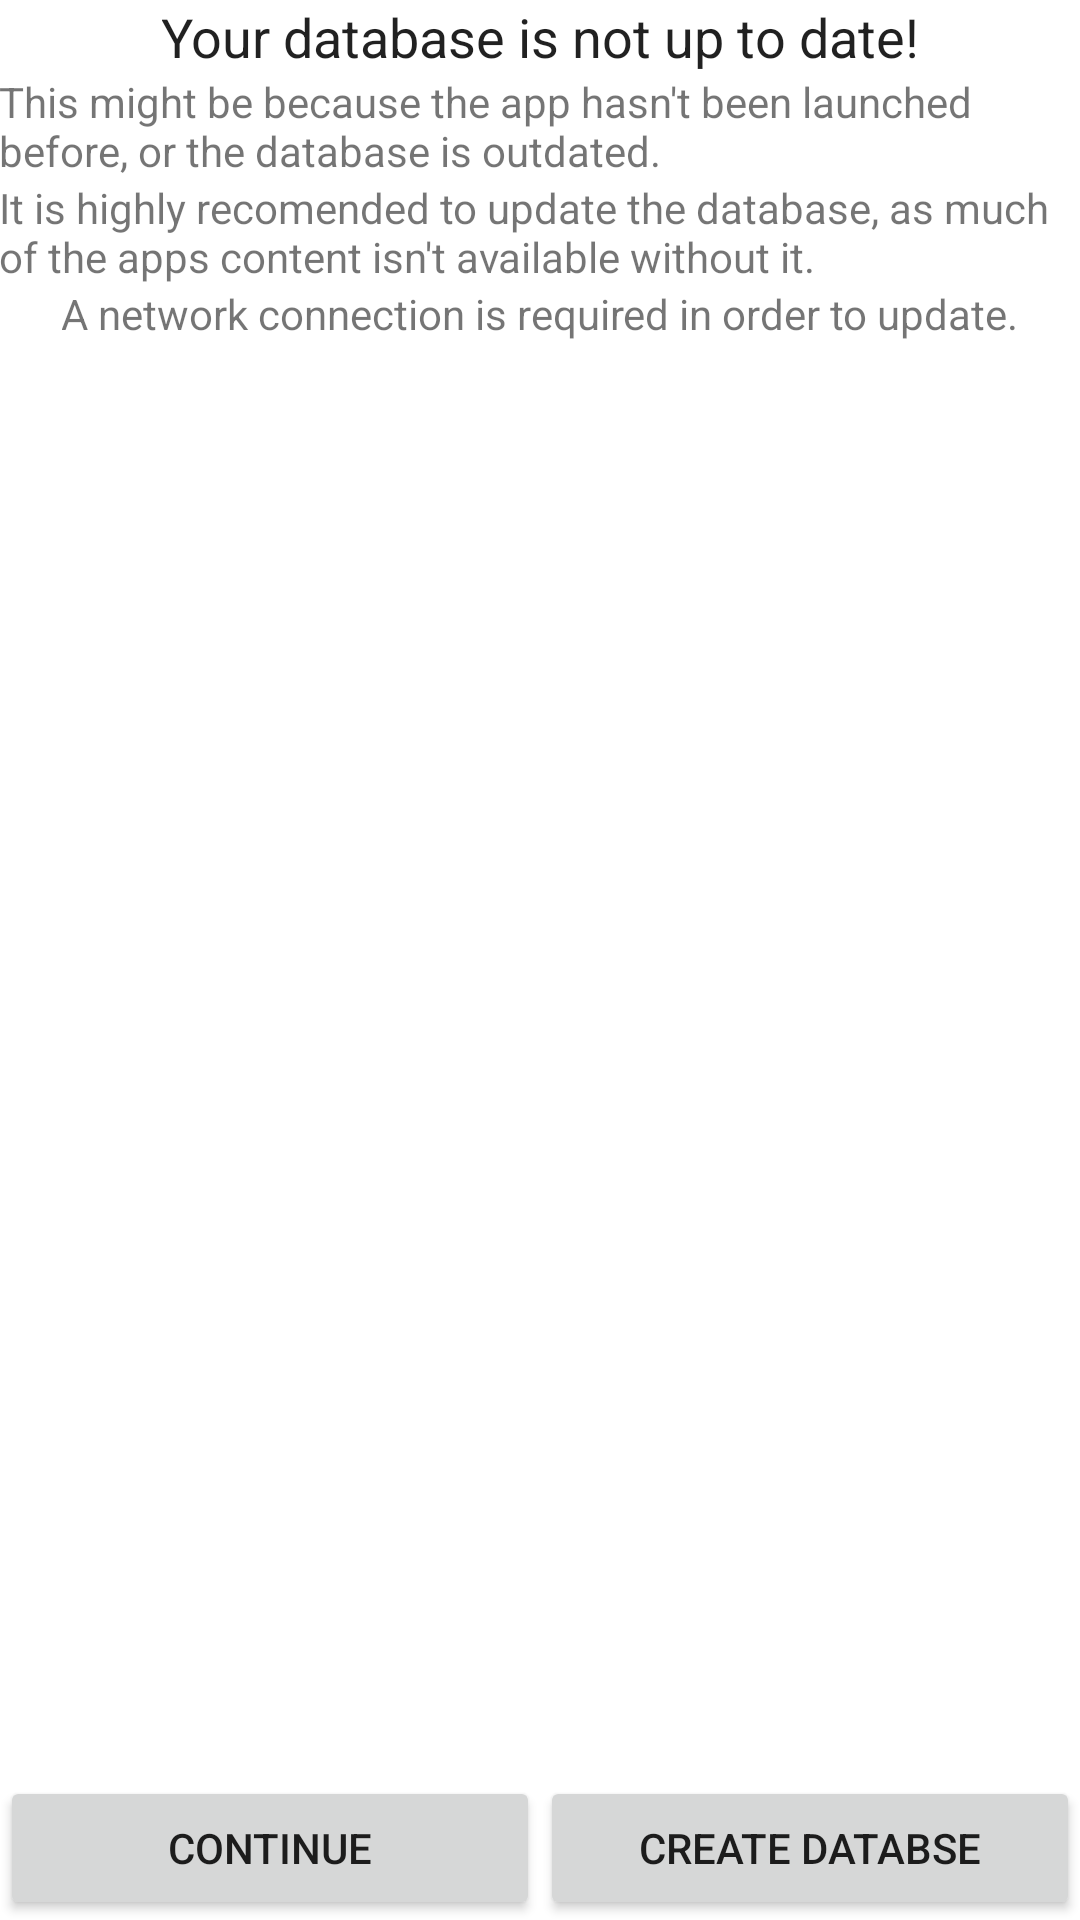

Produce the Android XML layout that renders to this screen, including the resource entries it uses.
<!-- AndroidManifest.xml: fallback theme Theme.MaterialComponents.DayNight.NoActionBar -->
<!-- res/layout/db_create.xml -->
<?xml version="1.0" encoding="utf-8"?>

<RelativeLayout xmlns:android="http://schemas.android.com/apk/res/android"
    android:id="@+id/RelativeLayout1"
    android:layout_width="match_parent"
    android:layout_height="match_parent"
    android:orientation="vertical" >

    <LinearLayout
        android:layout_width="match_parent"
        android:layout_height="wrap_content"
        android:layout_alignParentBottom="true"
        android:layout_alignParentLeft="true"
        android:layout_alignParentRight="true" >

        <Button
            android:id="@+id/dbcreate_cont"
            android:layout_width="fill_parent"
            android:layout_height="wrap_content"
            android:layout_weight="1"
            android:padding="@dimen/padding_medium"
            android:text="@string/cont" />

        <Button
            android:id="@+id/dbcreate_create"
            android:layout_width="fill_parent"
            android:layout_height="wrap_content"
            android:layout_weight="1"
            android:padding="@dimen/padding_medium"
            android:text="@string/createdb" />

    </LinearLayout>

    <TextView
        android:id="@+id/dbcreate_header"
        android:layout_width="wrap_content"
        android:layout_height="wrap_content"
        android:layout_alignParentTop="true"
        android:layout_centerHorizontal="true"
        android:padding="@dimen/padding_large"
        android:text="@string/dbcreate_header"
        android:textAppearance="?android:attr/textAppearanceLarge"
        android:textSize="18dp" />

    <TextView
        android:id="@+id/dbcreate_desc"
        android:layout_width="wrap_content"
        android:layout_height="wrap_content"
        android:layout_below="@+id/dbcreate_header"
        android:layout_centerHorizontal="true"
        android:padding="@dimen/padding_large"
        android:text="@string/dbcreate_desc"
        android:textAppearance="?android:attr/textAppearanceSmall" />

    <TextView
        android:id="@+id/dbcreate_desc2"
        android:layout_width="wrap_content"
        android:layout_height="wrap_content"
        android:layout_below="@+id/dbcreate_desc"
        android:layout_centerHorizontal="true"
        android:padding="@dimen/padding_large"
        android:text="@string/dbcreate_desc2"
        android:textAppearance="?android:attr/textAppearanceSmall" />

    <TextView
        android:id="@+id/dbcreate_desc3"
        android:layout_width="wrap_content"
        android:layout_height="wrap_content"
        android:layout_below="@+id/dbcreate_desc2"
        android:layout_centerHorizontal="true"
        android:padding="@dimen/padding_large"
        android:text="@string/dbcreate_desc3"
        android:textAppearance="?android:attr/textAppearanceSmall" />

</RelativeLayout>
<!-- resources referenced by this layout -->
<resources>
  <string name="cont">Continue</string>
  <string name="createdb">Create Databse</string>
  <string name="dbcreate_desc">This might be because the app hasn\'t been launched before, or the database is outdated.</string>
  <string name="dbcreate_desc2">It is highly recomended to update the database, as much of the apps content isn\'t available without it.</string>
  <string name="dbcreate_desc3">A network connection is required in order to update.</string>
  <string name="dbcreate_header">Your database is not up to date!</string>
</resources>
